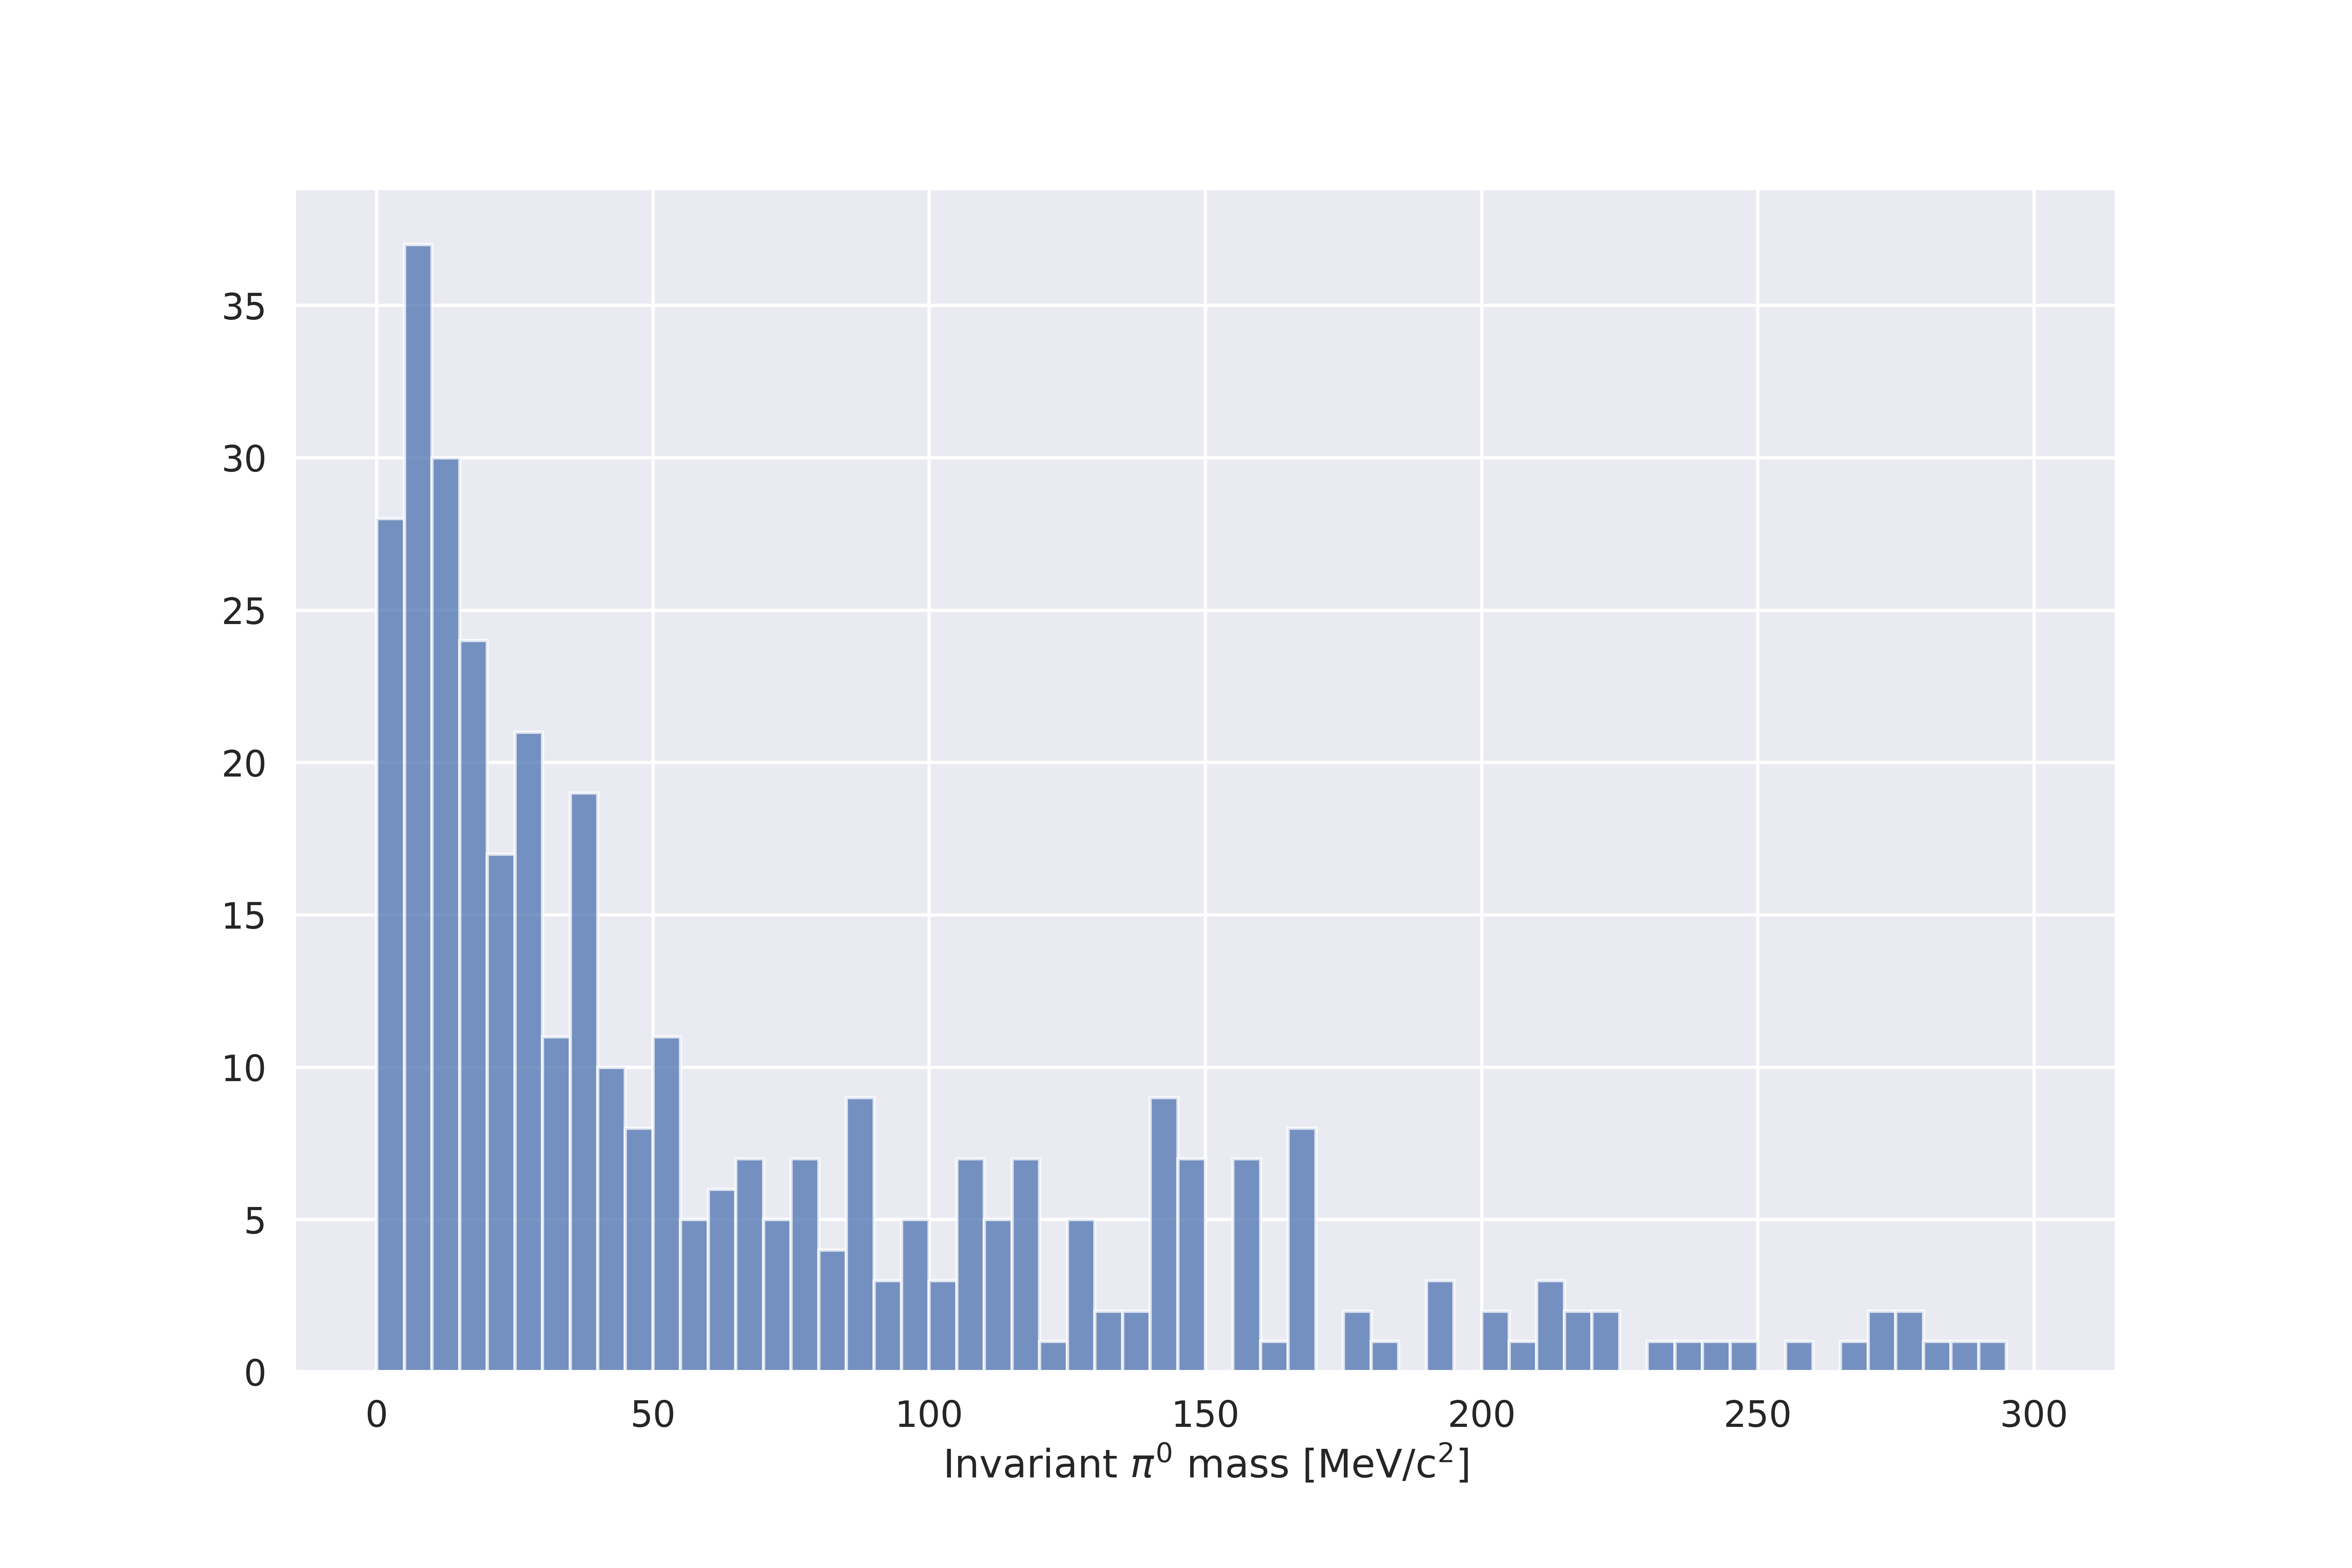

Data behind this chart, as committed beside it:
event_id, pion_id, pion_mass
0.000000, 0.000000, 95.4
0.000000, 1, 37.57
0.000000, 2, 3.134
5, 0.000000, 272.6
8, 0.000000, 400.3
9, 0.000000, 37.05
9, 1, 34.32
10, 0.000000, 11.95
14, 0.000000, 82.45
15, 0.000000, 381
26, 0.000000, 51.74
34, 0.000000, 87.52
41, 0.000000, 25.07
41, 1, 133.3
43, 0.000000, 212.7
45, 0.000000, 11.54
52, 0.000000, 8.184
56, 0.000000, 20.33
58, 0.000000, 8.79
68, 0.000000, 66.9
68, 1, 5.845
69, 0.000000, 147.3
74, 0.000000, 39.06
74, 1, 14.24
74, 2, 28.78
78, 0.000000, 16.09
81, 0.000000, 656.9
83, 0.000000, 3.836
83, 1, 14.09
85, 0.000000, 320.3
97, 0.000000, 26.99
102, 0.000000, 26.66
104, 0.000000, 77.95
105, 0.000000, 27.25
114, 0.000000, 107.7
116, 0.000000, 113.2
124, 0.000000, 16.59
126, 0.000000, 158.9
126, 1, 1.765
129, 0.000000, 36.17
131, 0.000000, 15.69
132, 0.000000, 141.5
143, 0.000000, 39.11
145, 0.000000, 422.9
146, 0.000000, 10.65
149, 0.000000, 60.08
155, 0.000000, 24.37
159, 0.000000, 100.7
162, 0.000000, 42.88
167, 0.000000, 47.17
169, 0.000000, 4.659
170, 0.000000, 309.8
180, 0.000000, 66.69
181, 0.000000, 7.466
186, 0.000000, 168.2
193, 0.000000, 18.9
193, 1, 168
197, 0.000000, 15.11
199, 0.000000, 25.51
201, 0.000000, 14.48
... 329 more rows
